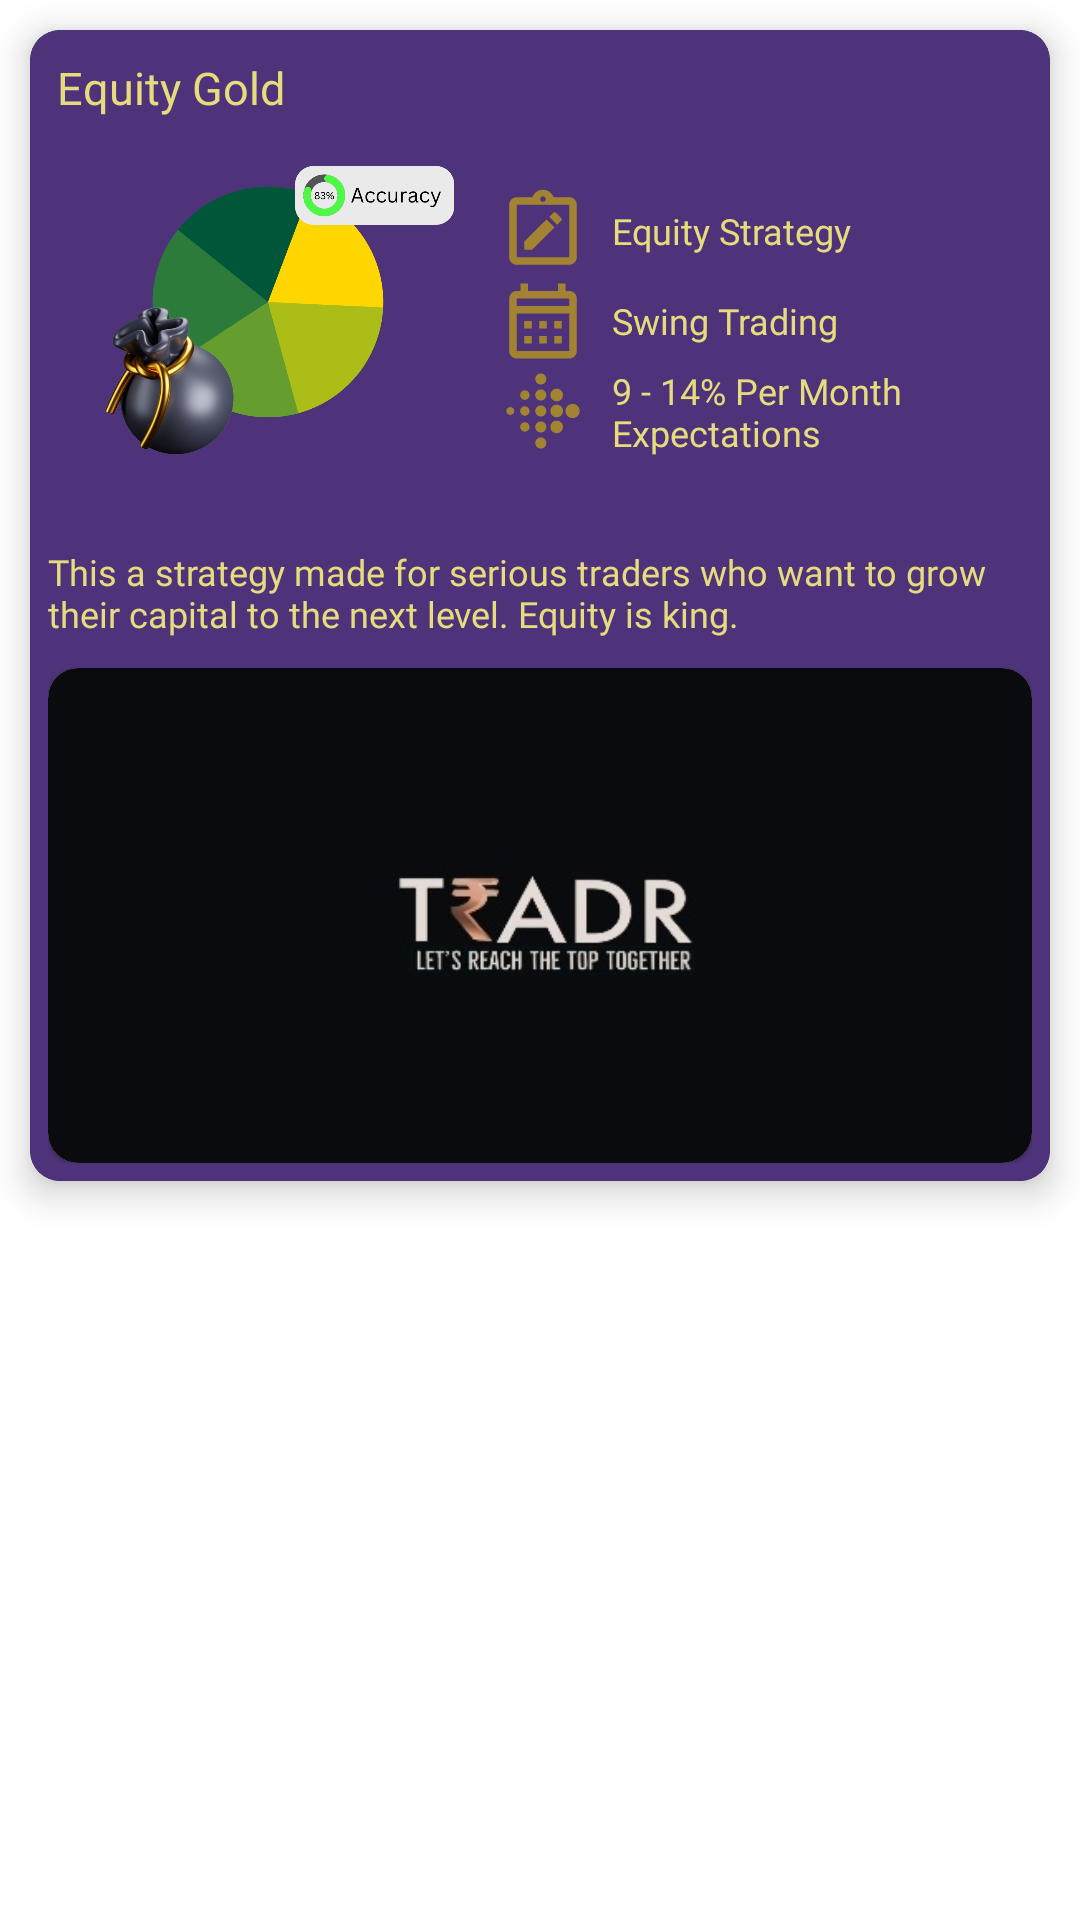

This screen was rendered from an Android layout file. Write that file and the resources it references.
<!-- AndroidManifest.xml: application theme Theme.CricketLiveNZ -->
<!-- res/layout/fragment_equity_gold_strategy.xml -->
<LinearLayout xmlns:android="http://schemas.android.com/apk/res/android"
    xmlns:app="http://schemas.android.com/apk/res-auto"
    xmlns:tools="http://schemas.android.com/tools"
    android:layout_width="match_parent"
    android:layout_height="wrap_content"
    android:layout_marginVertical="@dimen/_20ssp"
    android:orientation="vertical"
    >

    <androidx.cardview.widget.CardView
        android:layout_width="match_parent"
        android:layout_height="wrap_content"
        android:layout_margin="@dimen/_10ssp"
        app:cardBackgroundColor="@color/main_primary_28223b"
        app:cardCornerRadius="10dp"
        app:cardElevation="7dp">

        <LinearLayout
            android:layout_width="match_parent"
            android:layout_height="wrap_content"
            android:background="@drawable/orange_corner_bg"
            android:orientation="vertical"
            android:padding="@dimen/_6ssp"
            >

            <TextView
                android:layout_width="match_parent"
                android:layout_height="wrap_content"
                android:fontFamily="@font/inter_regular"
                android:text="@string/equity_gold"
                android:padding="@dimen/_3ssp"
                android:textColor="@color/bright_golden"
                android:textSize="@dimen/_15ssp" />

            <LinearLayout
                android:layout_width="match_parent"
                android:layout_height="wrap_content"
                android:orientation="horizontal">

                <ImageView
                    android:layout_width="@dimen/_150ssp"
                    android:layout_height="@dimen/_130ssp"
                    android:layout_gravity="center"
                    android:scaleType="fitCenter"
                    android:src="@drawable/equity_gold" />

                <LinearLayout
                    android:layout_width="wrap_content"
                    android:layout_height="wrap_content"
                    android:layout_gravity="center_vertical"
                    android:orientation="vertical">

                    <LinearLayout
                        android:layout_width="wrap_content"
                        android:layout_height="match_parent"
                        android:orientation="horizontal">

                        <ImageView
                            android:layout_width="@dimen/_30ssp"
                            android:layout_height="@dimen/_30ssp"
                            android:src="@drawable/outline_note_alt_24" />

                        <TextView
                            android:layout_width="wrap_content"
                            android:layout_height="wrap_content"
                            android:layout_gravity="center"
                            android:layout_marginStart="@dimen/_8ssp"
                            android:fontFamily="@font/inter_regular"
                            android:text="Equity Strategy"
                            android:textColor="@color/bright_golden"
                            android:textSize="@dimen/_12ssp" />
                    </LinearLayout>

                    <LinearLayout
                        android:layout_width="wrap_content"
                        android:layout_height="match_parent"
                        android:orientation="horizontal">

                        <ImageView
                            android:layout_width="@dimen/_30ssp"
                            android:layout_height="@dimen/_30ssp"
                            android:src="@drawable/outline_calendar_month_24" />

                        <TextView
                            android:layout_width="wrap_content"
                            android:layout_height="wrap_content"
                            android:layout_gravity="center"
                            android:layout_marginStart="@dimen/_8ssp"
                            android:fontFamily="@font/inter_regular"
                            android:text="Swing Trading"
                            android:textColor="@color/bright_golden"
                            android:textSize="@dimen/_12ssp" />
                    </LinearLayout>

                    <LinearLayout
                        android:layout_width="wrap_content"
                        android:layout_height="match_parent"
                        android:orientation="horizontal">

                        <ImageView
                            android:layout_width="@dimen/_30ssp"
                            android:layout_height="@dimen/_30ssp"
                            android:src="@drawable/baseline_fitbit_24" />

                        <TextView
                            android:layout_width="wrap_content"
                            android:layout_height="wrap_content"
                            android:layout_gravity="center"
                            android:layout_marginStart="@dimen/_8ssp"
                            android:fontFamily="@font/inter_regular"
                            android:text="9 - 14% Per Month Expectations"
                            android:textColor="@color/bright_golden"
                            android:textSize="@dimen/_12ssp" />
                    </LinearLayout>
                </LinearLayout>

            </LinearLayout>


            <TextView
                android:layout_width="wrap_content"
                android:layout_height="wrap_content"
               android:layout_marginVertical="@dimen/_10ssp"
                android:fontFamily="@font/inter_semibold"
                android:text="This a strategy made for serious traders who want to grow their capital to the next level. Equity is king."
                android:textColor="@color/bright_golden"
                android:textSize="@dimen/_12ssp" />

            <FrameLayout
                android:id="@+id/frmPlayview"
                android:layout_width="match_parent"
                android:layout_height="@dimen/_165ssp">

                <com.google.android.material.card.MaterialCardView
                    android:layout_width="match_parent"
                    android:layout_height="wrap_content"
                    app:cardCornerRadius="@dimen/_10ssp">

                    <RelativeLayout
                        android:id="@+id/mediaRlt"
                        android:layout_width="match_parent"
                        android:layout_height="match_parent">

                        <ImageView
                            android:id="@+id/video_thumbnail"
                            android:layout_width="match_parent"
                            android:layout_height="match_parent"
                            android:scaleType="centerCrop"
                            android:src="@drawable/dummy_v_t" />

                        <ImageView
                            android:id="@+id/video_overlay"
                            android:layout_width="@dimen/_40ssp"
                            android:layout_height="@dimen/_40ssp"
                            android:layout_centerInParent="true"
                            android:layout_gravity="center"
                            android:layout_marginEnd="@dimen/_8ssp"
                            android:src="@drawable/play" />
                    </RelativeLayout>







                </com.google.android.material.card.MaterialCardView>
            </FrameLayout>
            
            
            
            
            
            

            
            
            
            
            

            
            
            
            
            
            

        </LinearLayout>
    </androidx.cardview.widget.CardView>

</LinearLayout>
<!-- resources referenced by this layout -->
<resources>
  <color name="bright_golden">#e6dc7d</color>
  <color name="main_primary_28223b">#04041D</color>
  <dimen name="_10ssp">10sp</dimen>
  <dimen name="_12ssp">12sp</dimen>
  <dimen name="_130ssp">130sp</dimen>
  <dimen name="_150ssp">150sp</dimen>
  <dimen name="_15ssp">15sp</dimen>
  <dimen name="_165ssp">165sp</dimen>
  <dimen name="_200ssp">200sp</dimen>
  <dimen name="_20ssp">20sp</dimen>
  <dimen name="_30ssp">30sp</dimen>
  <dimen name="_3ssp">3sp</dimen>
  <dimen name="_40ssp">40sp</dimen>
  <dimen name="_6ssp">6sp</dimen>
  <dimen name="_8ssp">8sp</dimen>
  <!-- drawable orange_corner_bg (drawable) -->
  <?xml version="1.0" encoding="utf-8"?>
  <shape xmlns:android="http://schemas.android.com/apk/res/android"
      android:shape="rectangle">
          <gradient
              android:startColor="@color/main_purple_4f337a"
              android:endColor="@color/main_purple_4f337a"
              android:centerColor="@color/main_purple_4f337a"
              />
          <corners android:radius="@dimen/_10ssp" />
  
  
  
          
          
          
          
          
          
  </shape>
  
  
  
  
  
  
  
  
  
  
  
  
  
  
  
  
  
  <!-- drawable outline_calendar_month_24 (drawable) -->
  <vector android:height="24dp" android:tint="@color/dark_golden_1"
      android:viewportHeight="24" android:viewportWidth="24"
      android:width="24dp" xmlns:android="http://schemas.android.com/apk/res/android">
      <path android:fillColor="@android:color/white" android:pathData="M19,4h-1V2h-2v2H8V2H6v2H5C3.89,4 3.01,4.9 3.01,6L3,20c0,1.1 0.89,2 2,2h14c1.1,0 2,-0.9 2,-2V6C21,4.9 20.1,4 19,4zM19,20H5V10h14V20zM19,8H5V6h14V8zM9,14H7v-2h2V14zM13,14h-2v-2h2V14zM17,14h-2v-2h2V14zM9,18H7v-2h2V18zM13,18h-2v-2h2V18zM17,18h-2v-2h2V18z"/>
  </vector>
  <string name="equity_gold">Equity Gold</string>
  <style name="Theme.CricketLiveNZ" parent="Theme.MaterialComponents.DayNight.NoActionBar">
          
          
          <item name="colorPrimary">@color/main_primary_28223b</item>
          <item name="colorPrimaryVariant">@color/bottom_dark_black_1e1818</item>
          <item name="colorOnPrimary">@color/white</item>
          
          <item name="colorSecondary">@color/teal_200</item>
          <item name="colorSecondaryVariant">@color/teal_700</item>
          <item name="colorOnSecondary">@color/black</item>
  
          <item name="android:statusBarColor" tools:targetApi="l">?attr/colorPrimaryVariant</item>
          <item name="popupMenuStyle">@style/PopupMenu.Example</item>
          
          
          
          
          
          
          
      </style>
  <color name="dark_golden_1">#a28331</color>
  <color name="main_purple_4f337a">#4F337A</color>
  <color name="bottom_dark_black_1e1818">#1E1818</color>
  <color name="white">#FFFFFFFF</color>
  <color name="teal_200">#FF03DAC5</color>
  <color name="teal_700">#FF018786</color>
  <color name="black">#FF000000</color>
  <style name="PopupMenu.Example" parent="@style/Widget.AppCompat.PopupMenu">
          <item name="android:popupBackground">@drawable/help_support_drawable</item>
      </style>
  <!-- drawable help_support_drawable (drawable) -->
  <?xml version="1.0" encoding="utf-8"?>
  <shape xmlns:android="http://schemas.android.com/apk/res/android"
      android:shape="rectangle">
      
      
      <corners android:radius="@dimen/_10ssp" />
      <gradient
          android:startColor="@color/main_light_black_222223"
          android:endColor="@color/main_purple_4f337a"
          android:centerColor="@color/main_primary_28223b"
          android:type="linear"/>
  
  
  
  
      
      
      
      
      
      
  </shape>
      
      
      
      
      
      
      
  <color name="main_light_black_222223">#222223</color>
</resources>
